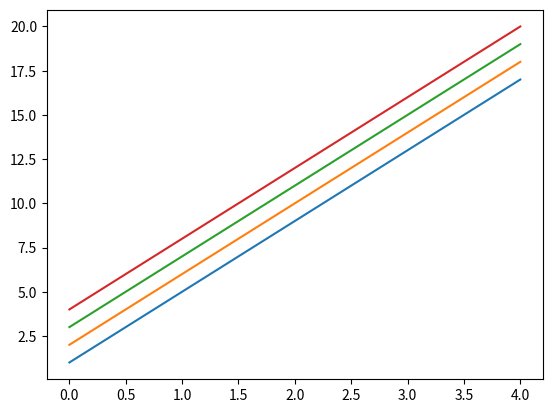

Reproduce this figure in Python.
from matplotlib import pyplot as plt
import numpy as np

# array = np.arange(1, 6)
data = np.arange(1, 21).reshape(5, 4)

plt.plot(data)
plt.show()
